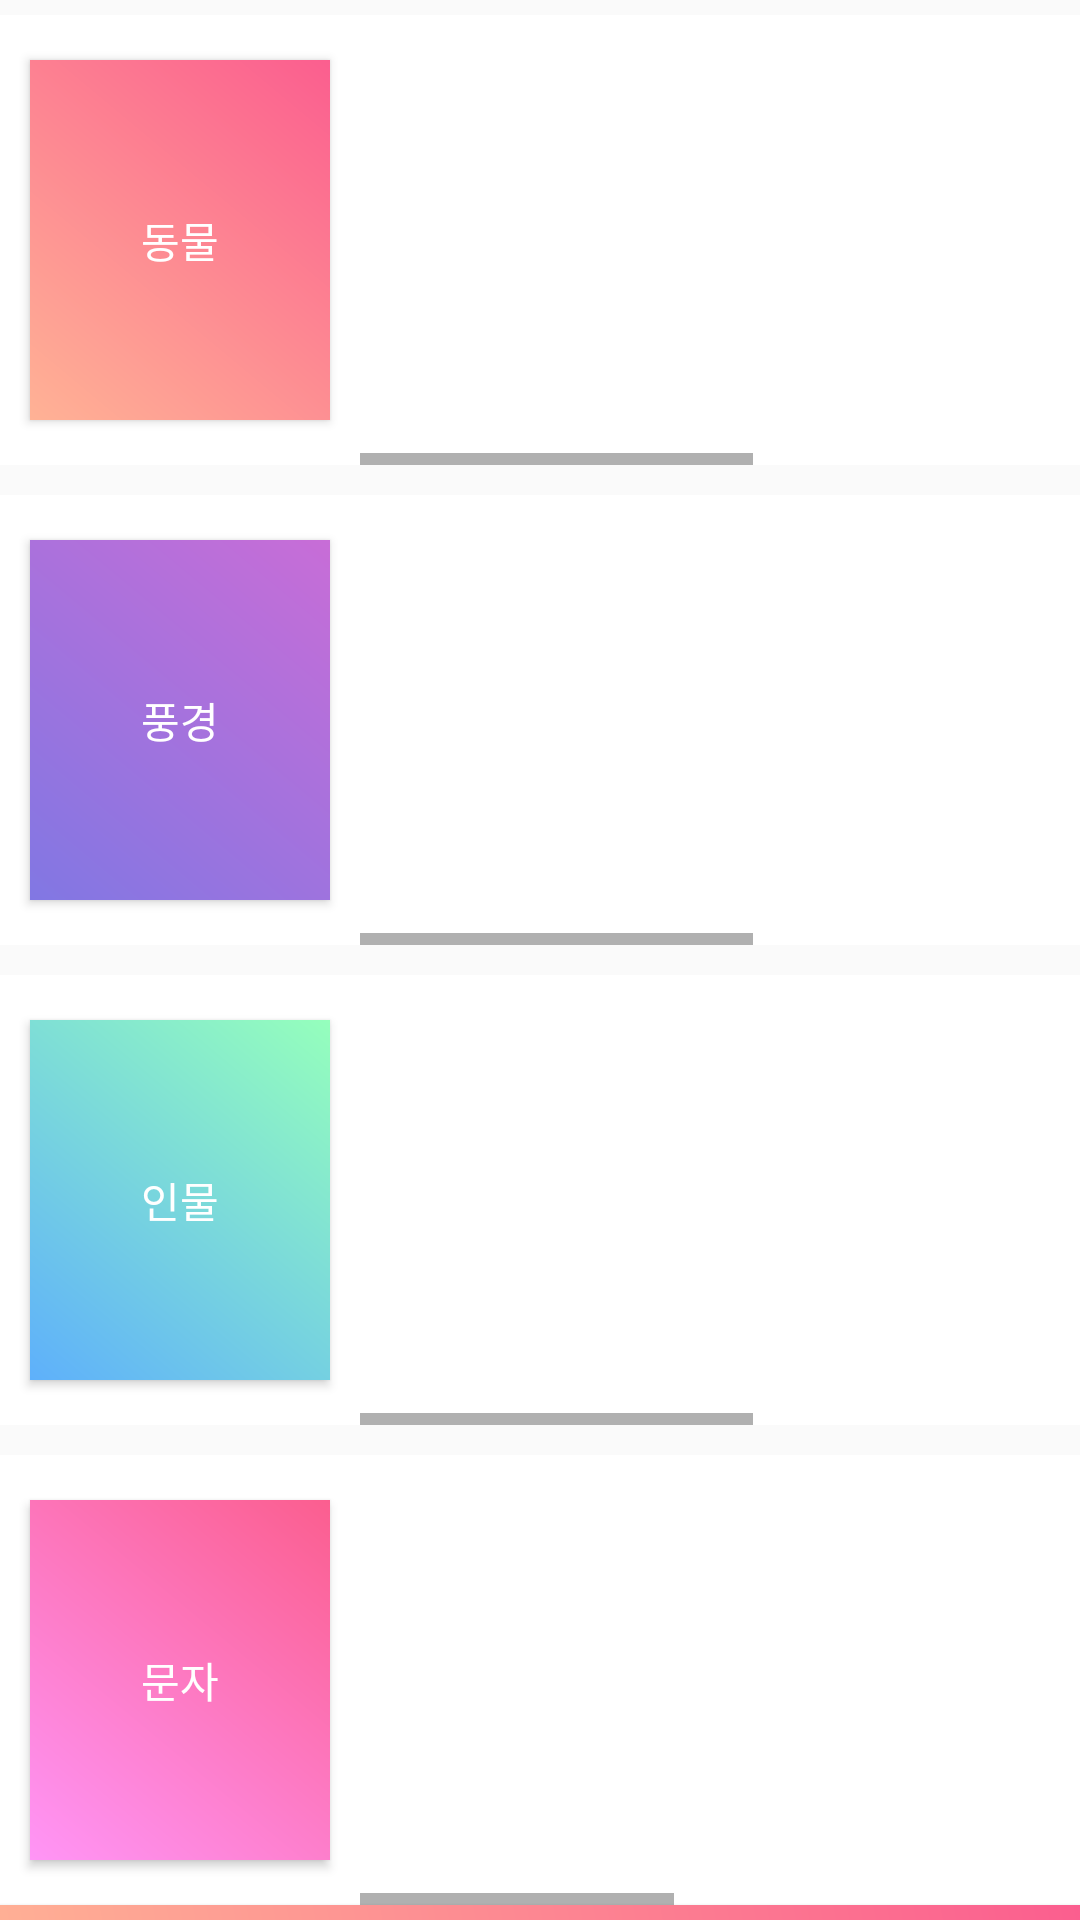

Produce the Android XML layout that renders to this screen, including the resource entries it uses.
<!-- AndroidManifest.xml: application theme AppTheme -->
<!-- res/layout/activity_check.xml -->
<?xml version="1.0" encoding="utf-8"?>
<LinearLayout xmlns:android="http://schemas.android.com/apk/res/android"
    xmlns:app="http://schemas.android.com/apk/res-auto"
    xmlns:tools="http://schemas.android.com/tools"
    android:layout_width="match_parent"
    android:layout_height="match_parent"
    android:orientation="vertical"
    tools:context="com.google.sample.cloudvision.CheckActivity">
    
    <LinearLayout
        android:gravity="center_vertical"
        android:background="#ffffff"
        android:layout_marginTop="5dp"
        android:orientation="horizontal"
        android:layout_width="match_parent"
        android:layout_height="150dp">

            <Button
                android:layout_marginLeft="10dp"
                android:layout_width="100dp"
                android:layout_height="120dp"
                android:textColor="#ffffff"
                android:background="@drawable/buttonshape"
                android:text="동물"
                />

        <HorizontalScrollView
            android:layout_marginLeft="10dp"
            android:layout_width="match_parent"
            android:layout_height="match_parent">

            <LinearLayout
                android:gravity="center_vertical"
                android:orientation="horizontal"
                android:layout_width="match_parent"
                android:layout_height="match_parent">

                <ImageView
                    android:layout_marginLeft="10dp"
                    android:layout_width="100dp"
                    android:layout_height="100dp"
                    android:id="@+id/resultImage" />

                <ImageView
                    android:layout_marginLeft="10dp"
                    android:layout_width="100dp"
                    android:layout_height="100dp"
                    android:id="@+id/resultImage_2" />

                <ImageView
                    android:layout_marginLeft="10dp"
                    android:layout_width="100dp"
                    android:layout_height="100dp"
                    android:id="@+id/resultImage_3" />

                <ImageView
                    android:layout_marginLeft="10dp"
                    android:layout_width="100dp"
                    android:layout_height="100dp"
                    android:id="@+id/resultImage_4" />
            </LinearLayout>
        </HorizontalScrollView>
    </LinearLayout>

    <LinearLayout
        android:gravity="center_vertical"
        android:background="#ffffff"
        android:layout_marginTop="10dp"
        android:orientation="horizontal"
        android:layout_width="match_parent"
        android:layout_height="150dp">

        <Button
            android:layout_marginLeft="10dp"
            android:layout_width="100dp"
            android:layout_height="120dp"
            android:textColor="#ffffff"
            android:background="@drawable/buttonshape2"
            android:text="풍경" />

        <HorizontalScrollView
            android:layout_marginLeft="10dp"
            android:layout_width="match_parent"
            android:layout_height="match_parent">

            <LinearLayout
                android:gravity="center_vertical"
                android:orientation="horizontal"
                android:layout_width="match_parent"
                android:layout_height="match_parent">

                <ImageView
                    android:layout_marginLeft="10dp"
                    android:layout_width="100dp"
                    android:layout_height="100dp"
                    android:id="@+id/resultImage2" />

                <ImageView
                    android:layout_marginLeft="10dp"
                    android:layout_width="100dp"
                    android:layout_height="100dp"
                    android:id="@+id/resultImage2_2" />

                <ImageView
                    android:layout_marginLeft="10dp"
                    android:layout_width="100dp"
                    android:layout_height="100dp"
                    android:id="@+id/resultImage2_3" />

                <ImageView
                    android:layout_marginLeft="10dp"
                    android:layout_width="100dp"
                    android:layout_height="100dp"
                    android:id="@+id/resultImage2_4" />

            </LinearLayout>
        </HorizontalScrollView>
    </LinearLayout>

    <LinearLayout
        android:gravity="center_vertical"
        android:background="#ffffff"
        android:layout_marginTop="10dp"
        android:orientation="horizontal"
        android:layout_width="match_parent"
        android:layout_height="150dp">

        <Button
            android:layout_marginLeft="10dp"
            android:layout_width="100dp"
            android:layout_height="120dp"
            android:textColor="#ffffff"
            android:background="@drawable/buttonshape3"
            android:text="인물" />

        <HorizontalScrollView
            android:layout_marginLeft="10dp"
            android:layout_width="match_parent"
            android:layout_height="match_parent">

            <LinearLayout
                android:gravity="center_vertical"
                android:orientation="horizontal"
                android:layout_width="match_parent"
                android:layout_height="match_parent">

                <ImageView
                    android:layout_marginLeft="10dp"
                    android:layout_width="100dp"
                    android:layout_height="100dp"
                    android:id="@+id/resultImage3" />

                <ImageView
                    android:layout_marginLeft="10dp"
                    android:layout_width="100dp"
                    android:layout_height="100dp"
                    android:id="@+id/resultImage3_2" />

                <ImageView
                    android:layout_marginLeft="10dp"
                    android:layout_width="100dp"
                    android:layout_height="100dp"
                    android:id="@+id/resultImage3_3" />

                <ImageView
                    android:layout_marginLeft="10dp"
                    android:layout_width="100dp"
                    android:layout_height="100dp"
                    android:id="@+id/resultImage3_4" />
            </LinearLayout>
        </HorizontalScrollView>
    </LinearLayout>

    <LinearLayout
        android:gravity="center_vertical"
        android:background="#ffffff"
        android:layout_marginTop="10dp"
        android:orientation="horizontal"
        android:layout_width="match_parent"
        android:layout_height="150dp">

        <Button
            android:layout_marginLeft="10dp"
            android:layout_width="100dp"
            android:layout_height="120dp"
            android:textColor="#ffffff"
            android:background="@drawable/buttonshape4"
            android:text="문자" />

        <HorizontalScrollView
            android:layout_marginLeft="10dp"
            android:layout_width="match_parent"
            android:layout_height="match_parent">

            <LinearLayout
                android:gravity="center_vertical"
                android:orientation="horizontal"
                android:layout_width="match_parent"
                android:layout_height="match_parent">

                <ImageView
                    android:layout_marginLeft="10dp"
                    android:layout_width="100dp"
                    android:layout_height="100dp"
                    android:id="@+id/resultImage4" />

                <ImageView
                    android:layout_marginLeft="10dp"
                    android:layout_width="100dp"
                    android:layout_height="100dp"
                    android:id="@+id/resultImage4_2" />

                <ImageView
                    android:layout_marginLeft="10dp"
                    android:layout_width="100dp"
                    android:layout_height="100dp"
                    android:id="@+id/resultImage4_3" />

                <ImageView
                    android:layout_marginLeft="10dp"
                    android:layout_width="100dp"
                    android:layout_height="100dp"
                    android:id="@+id/resultImage4_4" />

                <ImageView
                    android:layout_marginLeft="10dp"
                    android:layout_width="100dp"
                    android:layout_height="100dp"
                    android:id="@+id/resultImage4_5" />
            </LinearLayout>
        </HorizontalScrollView>
    </LinearLayout>

    <Button
        android:id="@+id/btnReturn"
        android:textColor="#ffffff"
        android:layout_width="match_parent"
        android:layout_height="70dp"
        android:background="@drawable/buttonshape"
        android:text="메인화면으로 돌아가기"/>
</LinearLayout>
<!-- resources referenced by this layout -->
<resources>
  <!-- drawable buttonshape (drawable) -->
  <?xml version="1.0" encoding="utf-8"?>
  <shape
      xmlns:android="http://schemas.android.com/apk/res/android"
      android:shape="rectangle" >
      <gradient
          android:angle="45"
          android:centerX="35%"
          android:startColor="#ffb295"
          android:endColor="#fb5e8f"
          android:type="linear" />
  
      <padding
          android:left="0dp"
          android:top="0dp"
          android:right="0dp"
          android:bottom="0dp" />
  </shape>
  <!-- drawable buttonshape2 (drawable) -->
  <?xml version="1.0" encoding="utf-8"?>
  <shape
      xmlns:android="http://schemas.android.com/apk/res/android"
      android:shape="rectangle" >
      <gradient
          android:angle="45"
          android:centerX="35%"
          android:startColor="#8177e3"
          android:endColor="#c86dd7"
          android:type="linear" />
  
      <padding
          android:left="0dp"
          android:top="0dp"
          android:right="0dp"
          android:bottom="0dp" />
  </shape>
  <!-- drawable buttonshape3 (drawable) -->
  <?xml version="1.0" encoding="utf-8"?>
  <shape
      xmlns:android="http://schemas.android.com/apk/res/android"
      android:shape="rectangle" >
      <gradient
          android:angle="45"
          android:centerX="35%"
          android:startColor="#5eb0fb"
          android:endColor="#95ffbc"
          android:type="linear" />
  
      <padding
          android:left="0dp"
          android:top="0dp"
          android:right="0dp"
          android:bottom="0dp" />
  </shape>
  <!-- drawable buttonshape4 (drawable) -->
  <?xml version="1.0" encoding="utf-8"?>
  <shape
      xmlns:android="http://schemas.android.com/apk/res/android"
      android:shape="rectangle" >
      <gradient
          android:angle="45"
          android:centerX="35%"
          android:startColor="#ff95f6"
          android:endColor="#fb5e8f"
          android:type="linear" />
  
      <padding
          android:left="0dp"
          android:top="0dp"
          android:right="0dp"
          android:bottom="0dp" />
  </shape>
  <style name="AppTheme" parent="Theme.AppCompat.Light.NoActionBar">
          
          <item name="colorPrimary">@color/colorPrimary</item>
          <item name="colorPrimaryDark" />
          <item name="colorAccent">@color/colorAccent</item>
  
      </style>
  <color name="colorPrimary">#bfff5e8f</color>
  <color name="colorAccent">#FF4081</color>
</resources>
